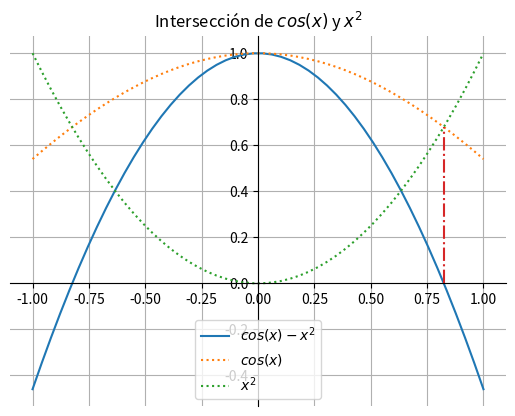

Here is the Python script that generated this plot:
import numpy as np
import matplotlib.pyplot as plt

x=np.linspace(-1,1,50)

def f(x):
    return np.cos(x)

def g(x):
    return np.power(x,2)

fig = plt.figure()
ax = plt.gca()

x0=8.241432e-01
fx0=f(x0)

plt.plot(x,f(x)-g(x),'-',label='$cos(x)-x^2$')
plt.plot(x,f(x),':',label='$cos(x)$')
plt.plot(x,g(x),':',label='$x^2$')
plt.plot(np.array([x0,x0]),np.array([0,fx0]),'-.')

plt.title('Intersección de $cos(x)$ y $x^2$')
plt.legend()
plt.grid()

ax.spines['left'].set_position('zero')
ax.spines['right'].set_color('none')
ax.spines['bottom'].set_position('zero')
ax.spines['top'].set_color('none')

plt.show()
fig.savefig("graficapfijo.pdf", bbox_inches='tight')